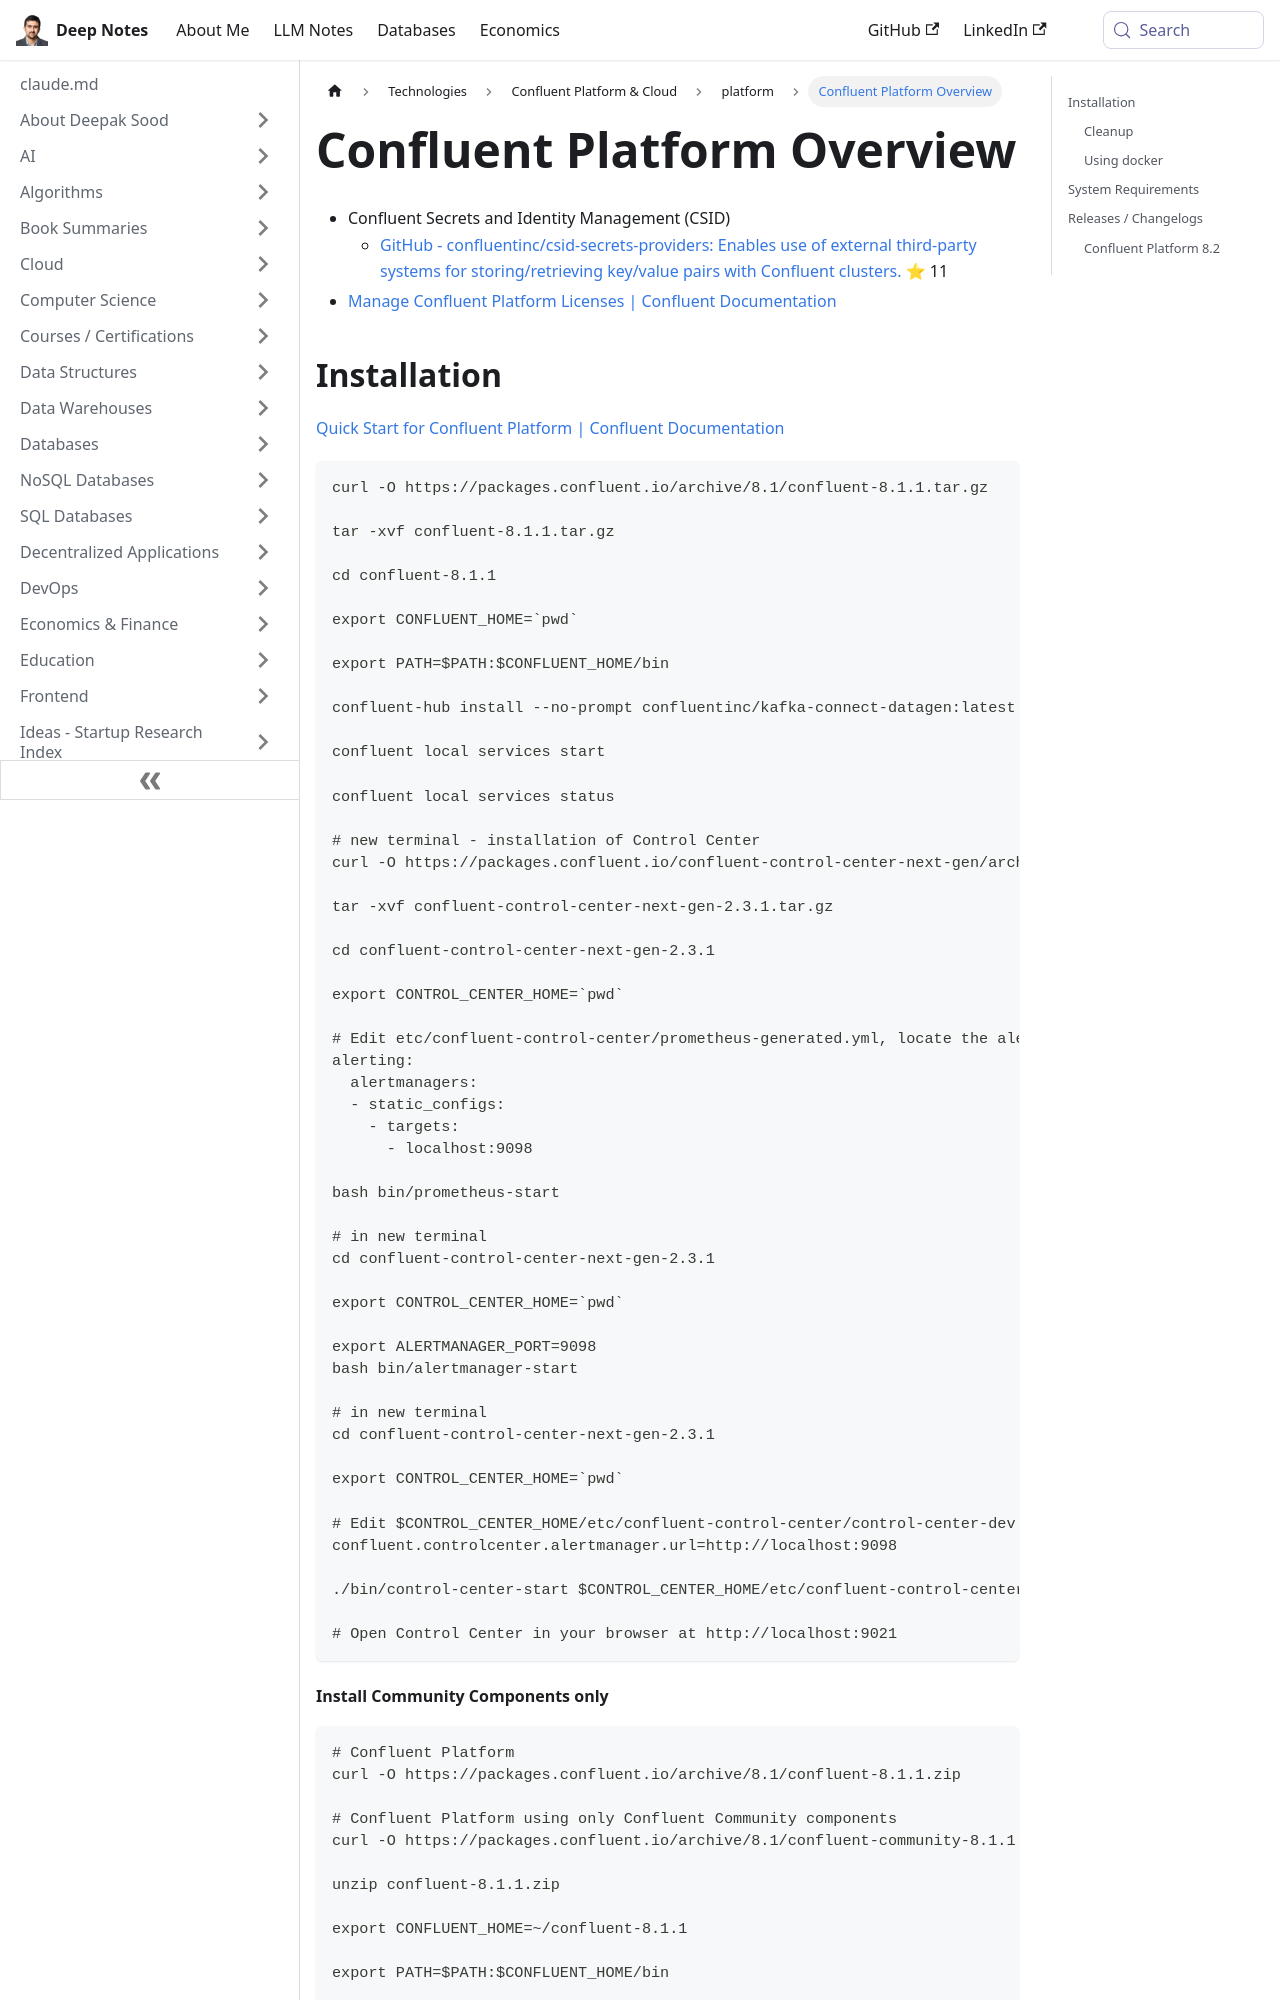

repository: deepaksood619/deepaksood619.github.io · page: technologies/confluent/confluent-platform/index.html · generator: docusaurus

---
slug: /technologies/confluent/confluent-platform
title: Confluent Platform Overview
description: Explore the Confluent Platform, including secrets management, licenses, and quick installation guide for seamless integration.
created: 2025-12-01
updated: 2026-04-21
---
- Confluent Secrets and Identity Management (CSID)
	- [GitHub - confluentinc/csid-secrets-providers: Enables use of external third-party systems for storing/retrieving key/value pairs with Confluent clusters.](https://github.com/confluentinc/csid-secrets-providers) ⭐ 11
- [Manage Confluent Platform Licenses \| Confluent Documentation](https://docs.confluent.io/platform/current/installation/license.html)

## Installation

[Quick Start for Confluent Platform \| Confluent Documentation](https://docs.confluent.io/platform/current/get-started/platform-quickstart.html)

```bash
curl -O https://packages.confluent.io/archive/8.1/confluent-8.1.1.tar.gz

tar -xvf confluent-8.1.1.tar.gz

cd confluent-8.1.1

export CONFLUENT_HOME=`pwd`

export PATH=$PATH:$CONFLUENT_HOME/bin

confluent-hub install --no-prompt confluentinc/kafka-connect-datagen:latest

confluent local services start

confluent local services status

# new terminal - installation of Control Center
curl -O https://packages.confluent.io/confluent-control-center-next-gen/archive/confluent-control-center-next-gen-2.3.1.tar.gz

tar -xvf confluent-control-center-next-gen-2.3.1.tar.gz

cd confluent-control-center-next-gen-2.3.1

export CONTROL_CENTER_HOME=`pwd`

# Edit etc/confluent-control-center/prometheus-generated.yml, locate the alertmanagers section, and change the target port from 9093 to 9098.
alerting:
  alertmanagers:
  - static_configs:
    - targets:
      - localhost:9098

bash bin/prometheus-start

# in new terminal
cd confluent-control-center-next-gen-2.3.1

export CONTROL_CENTER_HOME=`pwd`

export ALERTMANAGER_PORT=9098
bash bin/alertmanager-start

# in new terminal
cd confluent-control-center-next-gen-2.3.1

export CONTROL_CENTER_HOME=`pwd`

# Edit $CONTROL_CENTER_HOME/etc/confluent-control-center/control-center-dev.properties and uncomment or add the following line:
confluent.controlcenter.alertmanager.url=http://localhost:9098

./bin/control-center-start $CONTROL_CENTER_HOME/etc/confluent-control-center/control-center-dev.properties

# Open Control Center in your browser at http://localhost:9021
```
